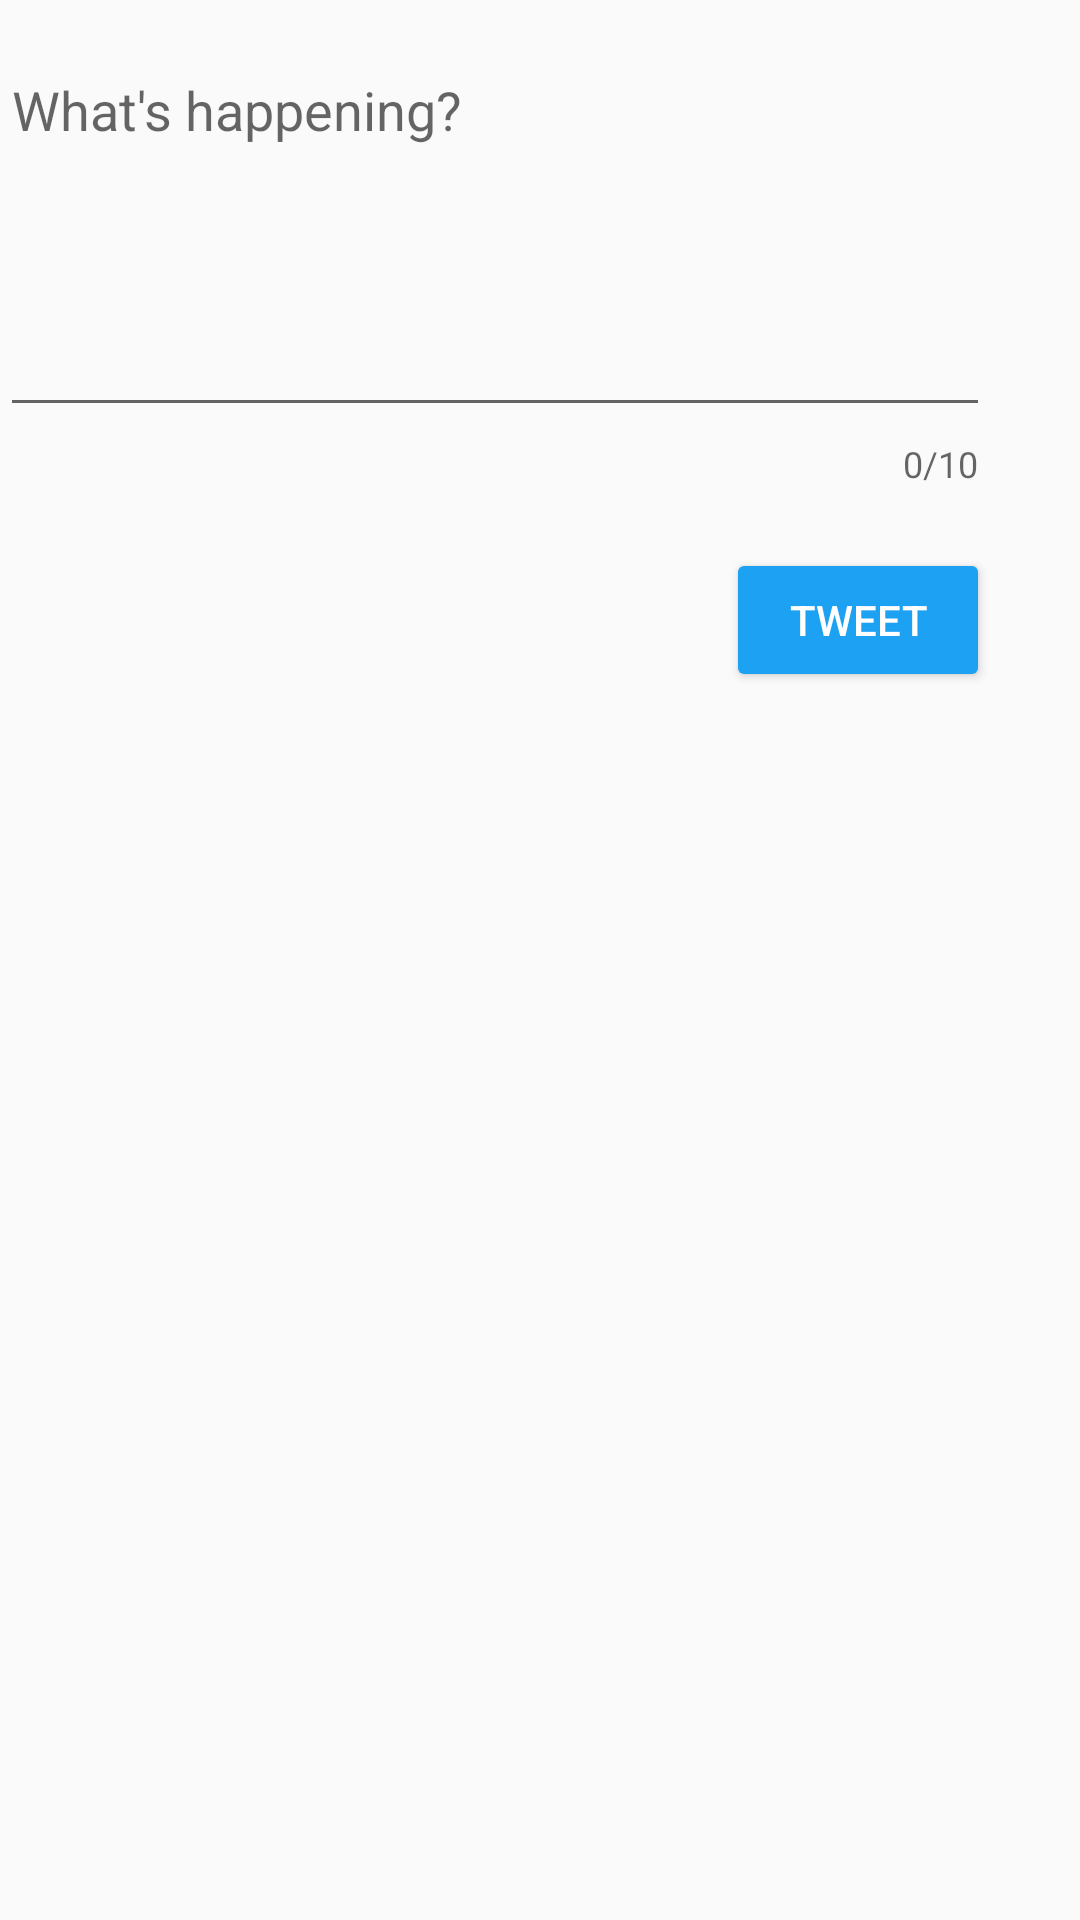

Android layout source for this screen:
<!-- AndroidManifest.xml: application theme AppTheme -->
<!-- res/layout/activity_compose.xml -->
<?xml version="1.0" encoding="utf-8"?>
<RelativeLayout
    xmlns:android="http://schemas.android.com/apk/res/android"
    xmlns:app="http://schemas.android.com/apk/res-auto"
    xmlns:tools="http://schemas.android.com/tools"
    android:layout_width="match_parent"
    android:layout_height="match_parent">


    <com.google.android.material.textfield.TextInputLayout
        android:id="@+id/compteur"
        android:layout_width="match_parent"
        android:layout_height="wrap_content"
        android:layout_marginEnd="30dp"
        android:layout_marginTop="6dp"
        app:counterEnabled="true"
        app:counterMaxLength="10">

        <EditText
            android:id="@+id/etCompose"
            android:layout_width="match_parent"
            android:layout_height="wrap_content"
            android:layout_below="@id/profile"
            android:layout_centerHorizontal="true"
            android:layout_centerVertical="true"
            android:layout_marginStart="0dp"
            android:layout_marginTop="54dp"
            android:layout_marginEnd="0dp"
            android:ems="10"
            android:gravity="start|top"
            android:hint="What's happening?"
            android:inputType="textMultiLine"
            android:minLines="5" />

    </com.google.android.material.textfield.TextInputLayout>


    <Button
        android:id="@+id/btnTweet"
        android:layout_width="wrap_content"
        android:layout_height="wrap_content"
        android:layout_below="@id/compteur"
        android:layout_alignParentEnd="true"
        android:layout_marginTop="20dp"
        android:layout_marginEnd="30dp"
        android:textColor="#FFFFFF"
        android:backgroundTint="#1DA1F2"
        android:text="TWEET" />




</RelativeLayout>
<!-- resources referenced by this layout -->
<resources>
  <style name="AppTheme" parent="Theme.AppCompat.Light.NoActionBar">
          
      </style>
</resources>
